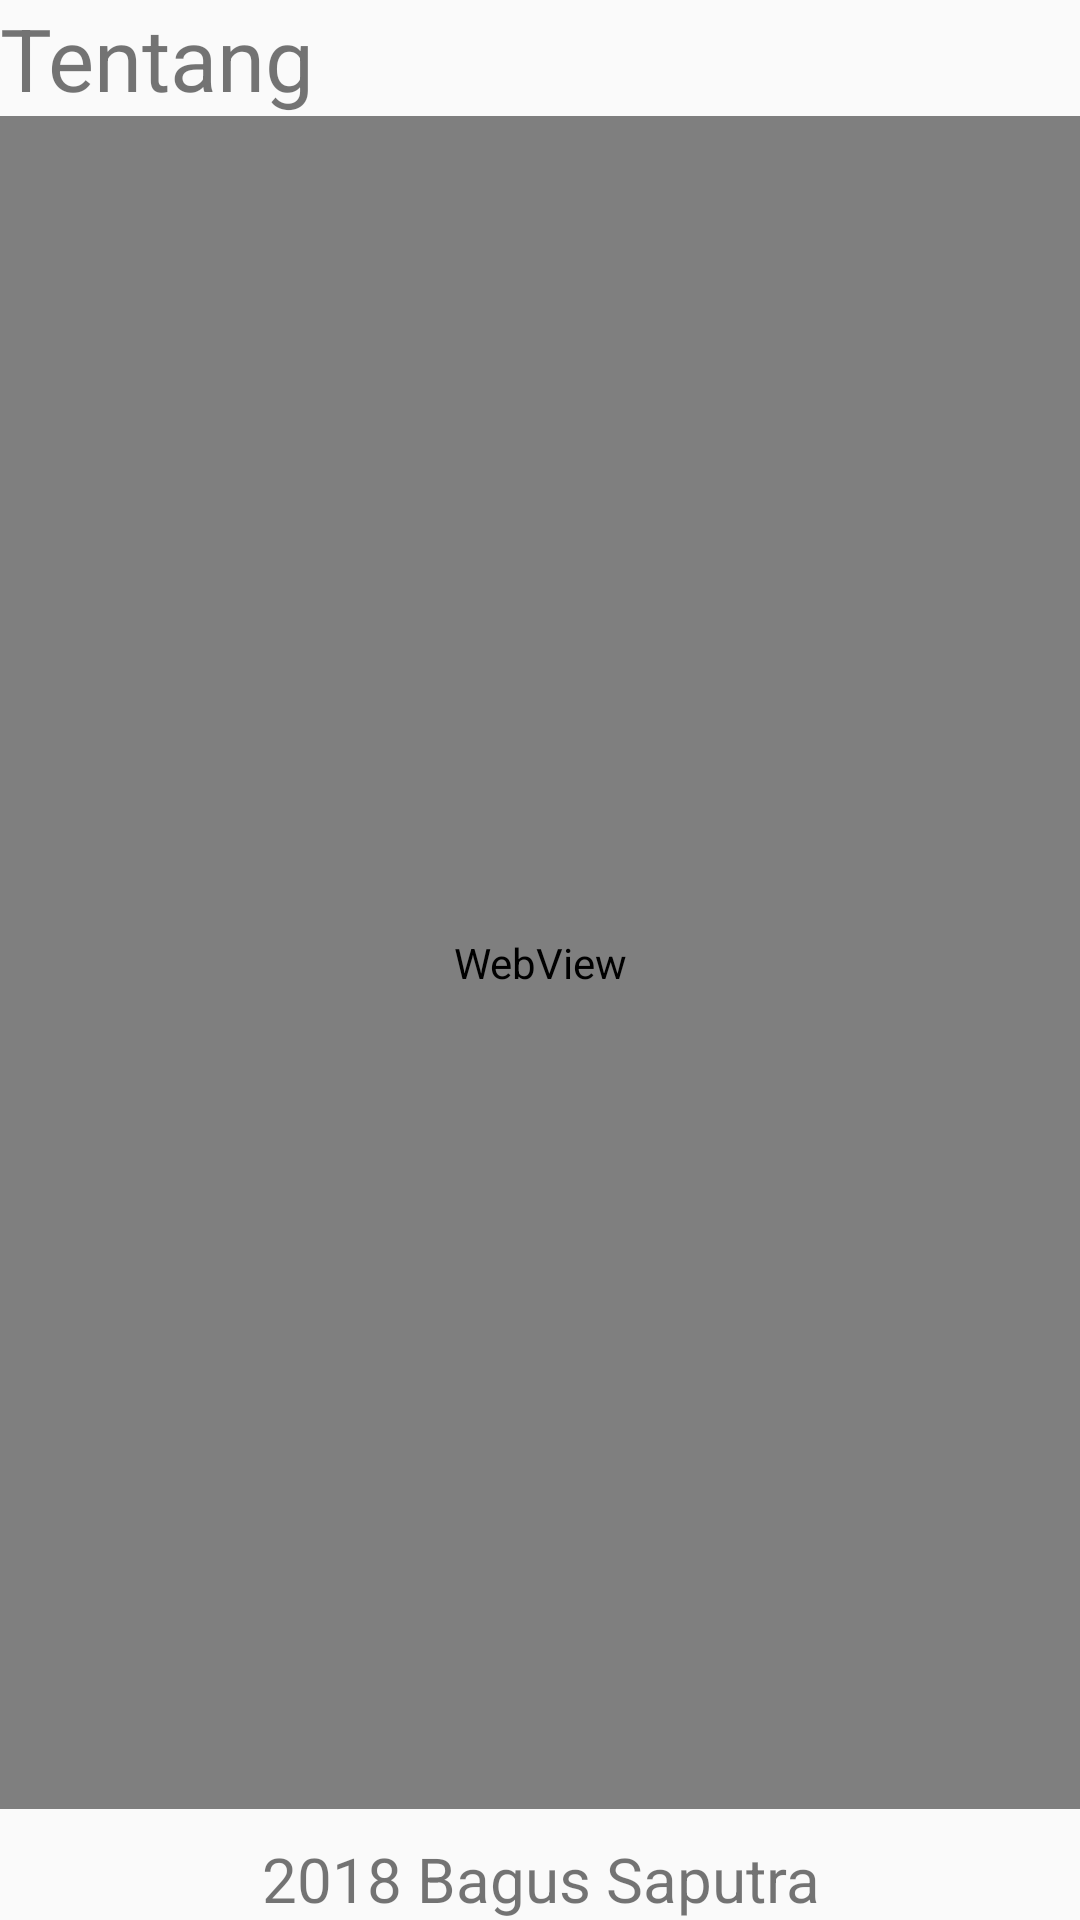

Reconstruct the res/layout file that produces this screen, plus the resources it refers to.
<!-- AndroidManifest.xml: application theme AppTheme -->
<!-- res/layout/activity_about.xml -->
<?xml version="1.0" encoding="utf-8"?>
<RelativeLayout xmlns:android="http://schemas.android.com/apk/res/android"
    xmlns:app="http://schemas.android.com/apk/res-auto"
    xmlns:tools="http://schemas.android.com/tools"
    android:layout_width="match_parent"
    android:layout_height="match_parent"
    tools:context="com.umbrella.catzy.mathfornoobies.about">

    <TextView
        android:id="@+id/textabout"
        android:layout_weight="1"
        android:layout_width="match_parent"
        android:layout_height="wrap_content"
        android:text="Tentang"
        android:textSize="14pt"/>
    <LinearLayout
        android:layout_below="@+id/textabout"
        android:orientation="vertical"
        android:layout_width="match_parent"
        android:layout_height="match_parent">
        <LinearLayout
            android:layout_weight="1"
            android:layout_width="match_parent"
            android:layout_height="match_parent">
            <WebView
                android:id="@+id/webviewabout"
                android:layout_width="match_parent"
                android:layout_height="match_parent"/>

        </LinearLayout>
        <LinearLayout
            android:layout_weight="1"
            android:layout_width="match_parent"
            android:layout_height="36pt">
            <TextView
                android:layout_width="match_parent"
                android:layout_height="match_parent"
                android:gravity="bottom|center"
                android:text="2018 Bagus Saputra"
                android:textSize="10pt" />
        </LinearLayout>
    </LinearLayout>



</RelativeLayout>
<!-- resources referenced by this layout -->
<resources>
  <style name="AppTheme" parent="Theme.AppCompat.Light.DarkActionBar">
          
          <item name="colorPrimary">#f4ba33</item>
          <item name="colorPrimaryDark">#f4ba33</item>
          <item name="colorAccent">#f4ba33</item>
      </style>
</resources>
